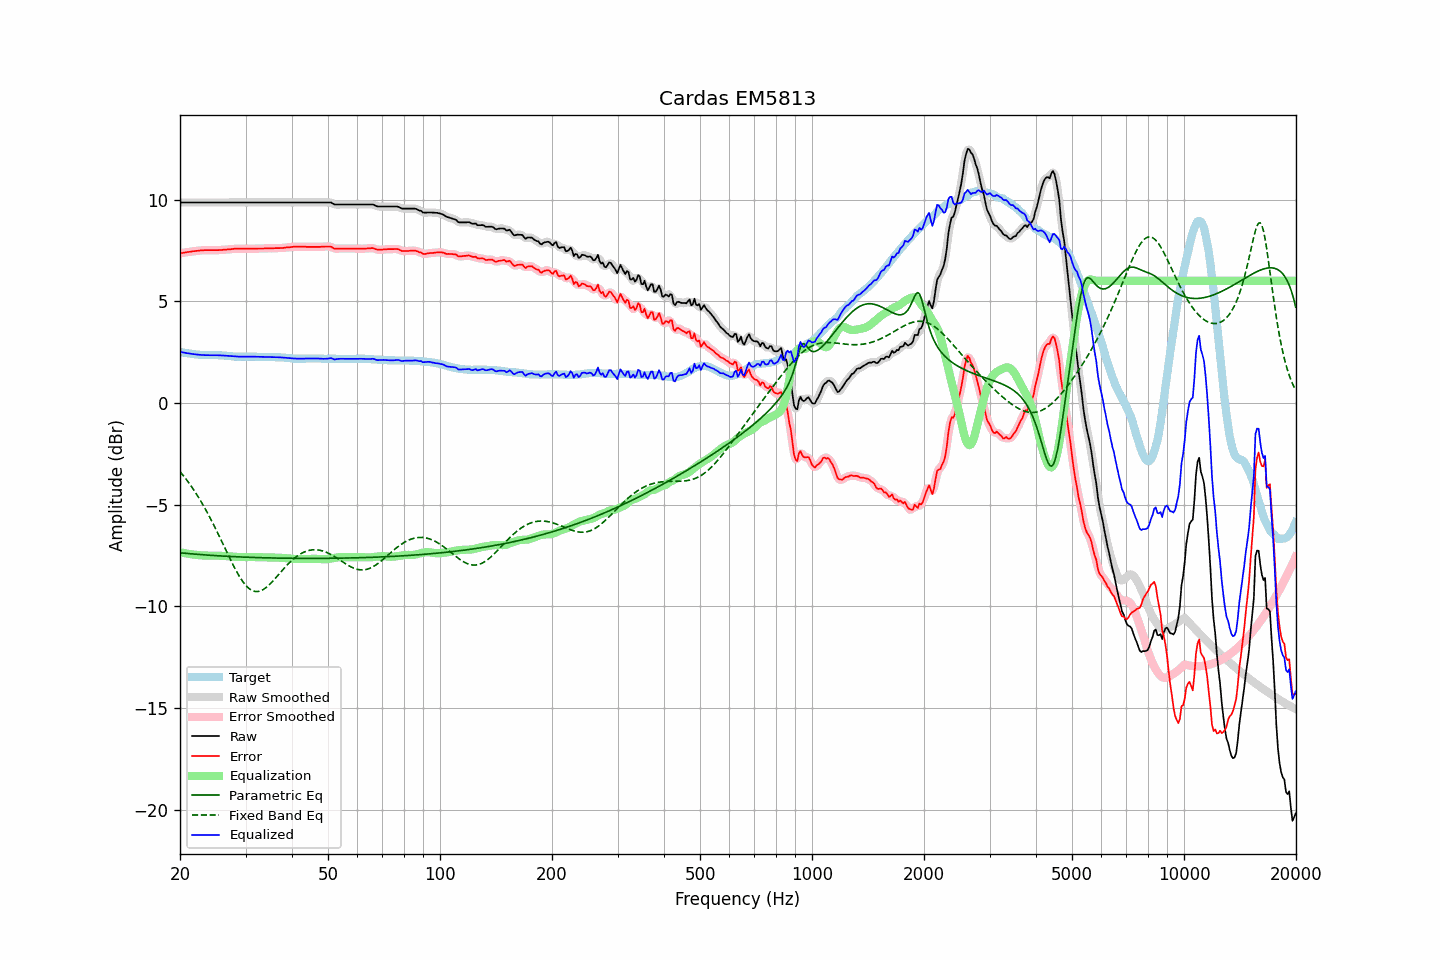

The data file committed next to this chart (first rows):
frequency, raw, error, smoothed, error_smoothed, equalization, parametric_eq, fixed_band_eq, equalized_raw, equalized_smoothed, target
20.00, 9.86, 7.35, 9.86, 7.35, -7.35, -7.37, -3.38, 2.51, 2.51, 2.51
20.20, 9.86, 7.36, 9.86, 7.36, -7.36, -7.38, -3.47, 2.49, 2.49, 2.50
20.40, 9.86, 7.38, 9.86, 7.38, -7.38, -7.39, -3.57, 2.48, 2.48, 2.48
20.61, 9.86, 7.39, 9.86, 7.39, -7.39, -7.40, -3.67, 2.46, 2.46, 2.47
20.81, 9.86, 7.41, 9.86, 7.41, -7.41, -7.40, -3.77, 2.45, 2.45, 2.45
21.02, 9.86, 7.42, 9.86, 7.42, -7.42, -7.41, -3.88, 2.44, 2.44, 2.44
21.23, 9.86, 7.43, 9.86, 7.43, -7.43, -7.42, -3.99, 2.42, 2.42, 2.43
21.44, 9.86, 7.44, 9.86, 7.44, -7.44, -7.42, -4.10, 2.41, 2.41, 2.42
21.66, 9.86, 7.46, 9.86, 7.45, -7.45, -7.43, -4.21, 2.40, 2.40, 2.40
21.87, 9.86, 7.46, 9.86, 7.46, -7.46, -7.44, -4.33, 2.39, 2.39, 2.40
22.09, 9.86, 7.47, 9.86, 7.47, -7.47, -7.44, -4.45, 2.38, 2.38, 2.39
22.31, 9.86, 7.48, 9.86, 7.48, -7.48, -7.45, -4.58, 2.37, 2.37, 2.38
22.54, 9.86, 7.49, 9.86, 7.49, -7.49, -7.46, -4.71, 2.37, 2.37, 2.37
22.76, 9.86, 7.50, 9.86, 7.50, -7.50, -7.46, -4.84, 2.36, 2.36, 2.36
22.99, 9.86, 7.50, 9.86, 7.50, -7.50, -7.47, -4.97, 2.35, 2.35, 2.36
23.22, 9.86, 7.51, 9.86, 7.51, -7.51, -7.47, -5.11, 2.35, 2.35, 2.35
23.45, 9.86, 7.51, 9.86, 7.51, -7.51, -7.48, -5.25, 2.35, 2.35, 2.35
23.69, 9.86, 7.51, 9.86, 7.51, -7.51, -7.49, -5.40, 2.35, 2.35, 2.35
23.92, 9.86, 7.51, 9.86, 7.51, -7.51, -7.49, -5.55, 2.34, 2.34, 2.35
24.16, 9.86, 7.51, 9.86, 7.51, -7.51, -7.50, -5.70, 2.34, 2.34, 2.35
24.40, 9.86, 7.51, 9.86, 7.51, -7.51, -7.50, -5.85, 2.35, 2.35, 2.35
24.65, 9.86, 7.51, 9.86, 7.51, -7.51, -7.51, -6.01, 2.35, 2.35, 2.35
24.89, 9.86, 7.51, 9.86, 7.51, -7.51, -7.51, -6.16, 2.34, 2.34, 2.35
25.14, 9.86, 7.51, 9.86, 7.51, -7.51, -7.52, -6.33, 2.34, 2.34, 2.35
25.39, 9.86, 7.51, 9.86, 7.51, -7.52, -7.52, -6.49, 2.34, 2.34, 2.35
25.65, 9.86, 7.52, 9.86, 7.52, -7.52, -7.53, -6.65, 2.34, 2.34, 2.34
25.91, 9.86, 7.52, 9.86, 7.52, -7.52, -7.53, -6.82, 2.33, 2.33, 2.34
26.16, 9.86, 7.53, 9.86, 7.53, -7.53, -7.54, -6.99, 2.33, 2.33, 2.33
26.43, 9.86, 7.53, 9.86, 7.53, -7.53, -7.54, -7.15, 2.32, 2.32, 2.33
26.69, 9.86, 7.54, 9.86, 7.54, -7.54, -7.54, -7.32, 2.32, 2.32, 2.32
26.96, 9.86, 7.55, 9.86, 7.55, -7.55, -7.55, -7.48, 2.31, 2.31, 2.31
27.23, 9.86, 7.55, 9.86, 7.55, -7.56, -7.55, -7.65, 2.30, 2.30, 2.31
27.50, 9.86, 7.56, 9.86, 7.56, -7.56, -7.56, -7.81, 2.29, 2.29, 2.30
27.77, 9.86, 7.57, 9.86, 7.57, -7.57, -7.56, -7.97, 2.29, 2.29, 2.29
28.05, 9.86, 7.58, 9.86, 7.58, -7.57, -7.56, -8.12, 2.28, 2.28, 2.28
28.33, 9.86, 7.58, 9.86, 7.58, -7.58, -7.57, -8.27, 2.28, 2.28, 2.28
28.62, 9.86, 7.58, 9.86, 7.58, -7.58, -7.57, -8.41, 2.27, 2.27, 2.28
28.90, 9.86, 7.59, 9.86, 7.58, -7.58, -7.58, -8.54, 2.27, 2.27, 2.27
29.19, 9.86, 7.58, 9.86, 7.58, -7.58, -7.58, -8.67, 2.27, 2.27, 2.28
29.48, 9.86, 7.58, 9.86, 7.58, -7.58, -7.58, -8.78, 2.27, 2.27, 2.28
29.78, 9.86, 7.58, 9.86, 7.58, -7.58, -7.59, -8.89, 2.27, 2.27, 2.28
30.08, 9.86, 7.58, 9.86, 7.58, -7.58, -7.59, -8.98, 2.27, 2.27, 2.28
30.38, 9.86, 7.58, 9.86, 7.58, -7.58, -7.59, -9.06, 2.28, 2.28, 2.28
30.68, 9.86, 7.58, 9.86, 7.58, -7.58, -7.59, -9.13, 2.28, 2.28, 2.28
30.99, 9.86, 7.58, 9.86, 7.58, -7.58, -7.60, -9.19, 2.28, 2.28, 2.28
31.30, 9.86, 7.58, 9.86, 7.58, -7.58, -7.60, -9.23, 2.27, 2.27, 2.28
31.61, 9.86, 7.58, 9.86, 7.58, -7.58, -7.60, -9.26, 2.27, 2.27, 2.28
31.93, 9.86, 7.58, 9.86, 7.58, -7.58, -7.61, -9.28, 2.27, 2.27, 2.28
32.24, 9.86, 7.59, 9.86, 7.59, -7.59, -7.61, -9.28, 2.27, 2.27, 2.27
32.57, 9.86, 7.59, 9.86, 7.59, -7.59, -7.61, -9.27, 2.27, 2.27, 2.27
32.89, 9.86, 7.59, 9.86, 7.59, -7.59, -7.61, -9.25, 2.27, 2.27, 2.27
33.22, 9.86, 7.59, 9.86, 7.59, -7.59, -7.62, -9.21, 2.26, 2.26, 2.27
33.55, 9.86, 7.59, 9.86, 7.59, -7.60, -7.62, -9.17, 2.26, 2.26, 2.27
33.89, 9.86, 7.60, 9.86, 7.60, -7.60, -7.62, -9.11, 2.26, 2.26, 2.26
34.23, 9.86, 7.60, 9.86, 7.60, -7.60, -7.62, -9.05, 2.26, 2.26, 2.26
34.57, 9.86, 7.60, 9.86, 7.60, -7.60, -7.62, -8.98, 2.26, 2.26, 2.26
34.92, 9.86, 7.60, 9.86, 7.60, -7.60, -7.63, -8.91, 2.25, 2.25, 2.26
35.27, 9.86, 7.60, 9.86, 7.60, -7.60, -7.63, -8.83, 2.25, 2.25, 2.26
35.62, 9.86, 7.60, 9.86, 7.60, -7.60, -7.63, -8.74, 2.25, 2.25, 2.26
35.97, 9.86, 7.61, 9.86, 7.61, -7.61, -7.63, -8.66, 2.25, 2.25, 2.25
... 635 more rows
